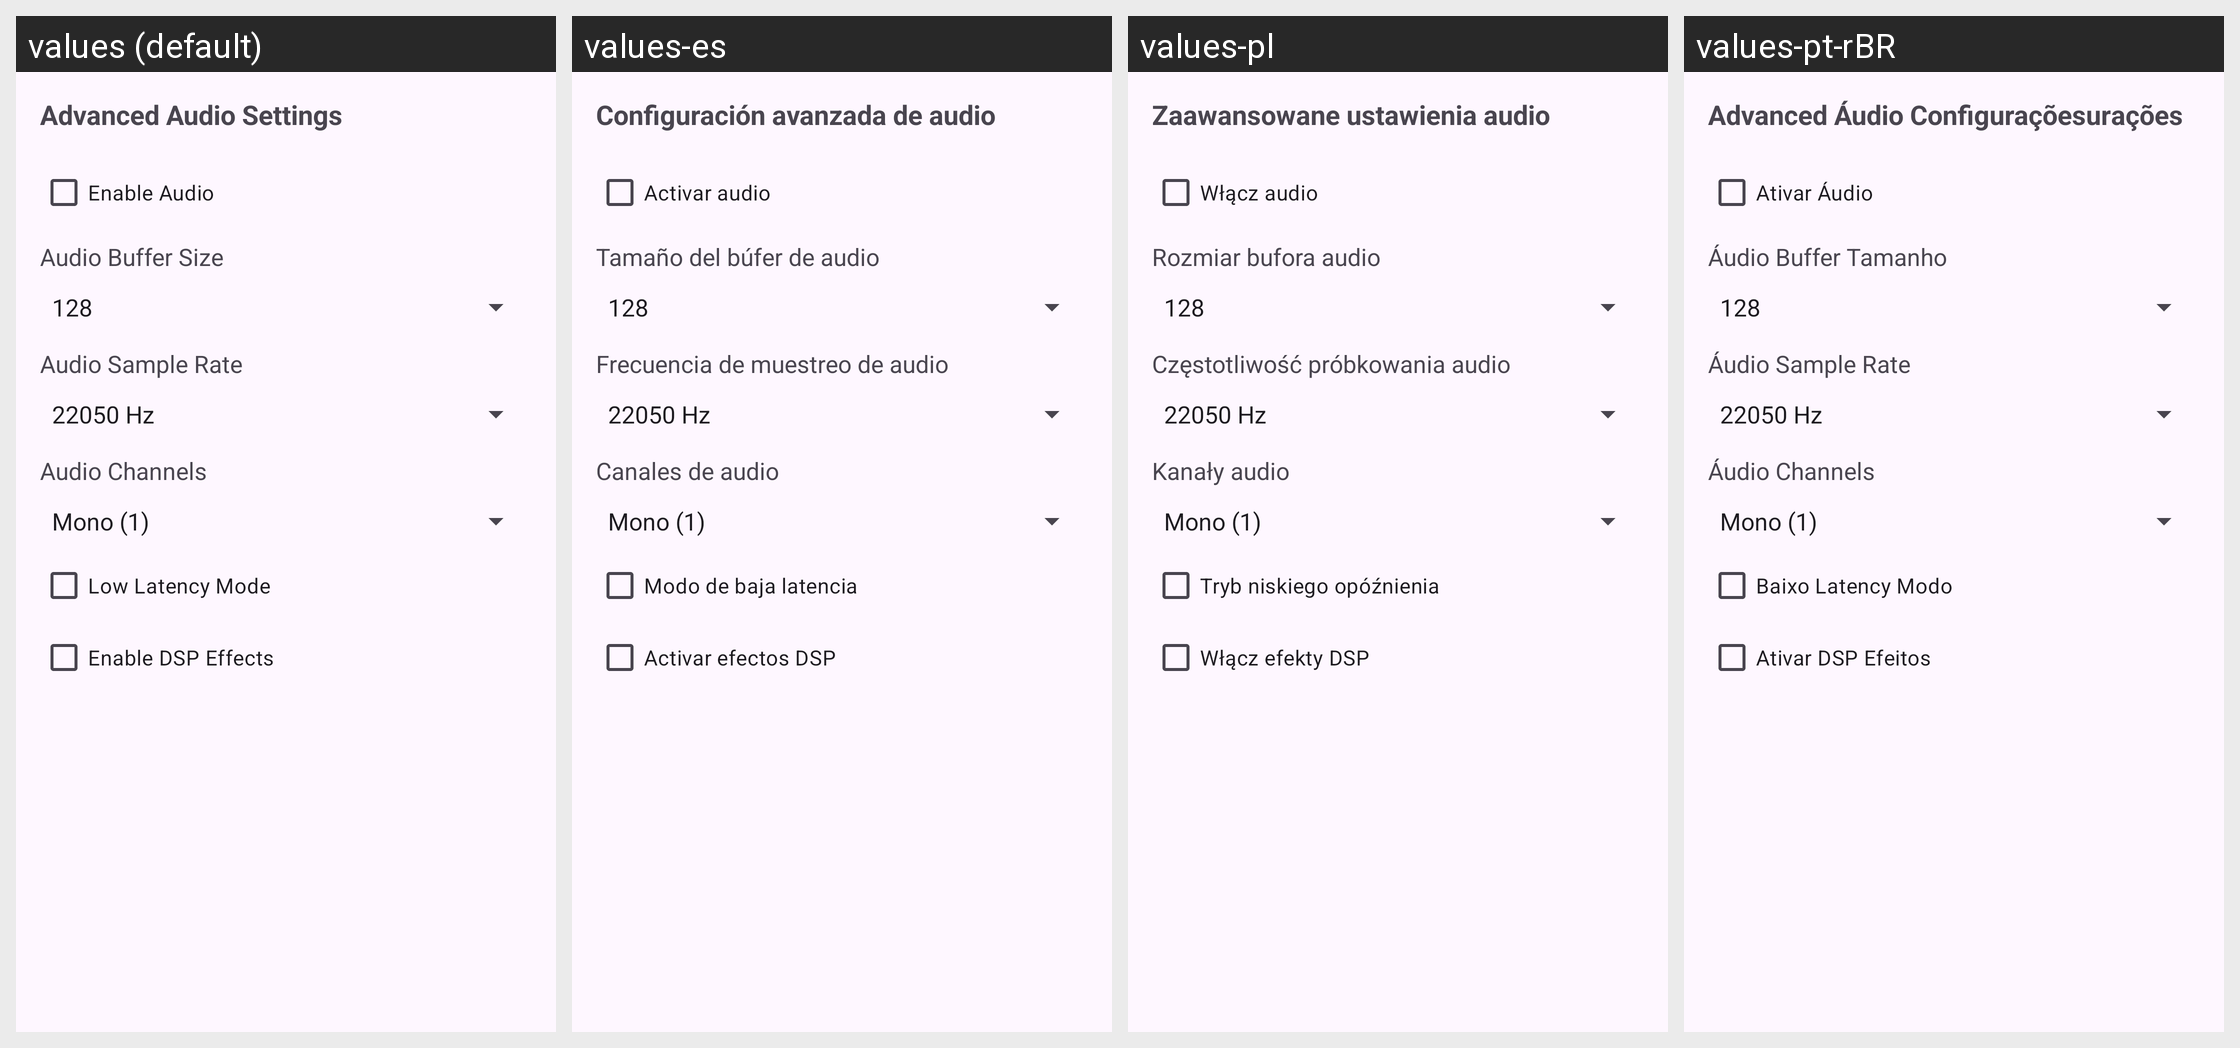

Locale-by-locale string values for the Android screen shown in this grid:
Android screen res/layout/audio_settings_dialog.xml rendered under 4 locales, left to right: values (default), values-es, values-pl, values-pt-rBR. Device: Nexus 5 (rendered at 1080×1920; each locale shown at half size, 540×960, under a caption strip naming it); theme AppTheme.
Other locales in the repository, not shown: values-ar, values-ja, values-pt, values-ru, values-zh, values-zh-rCN.
Strings drawn on this screen, with the default value and each locale's value (text and hints the layout hard-codes, and strings that could not be matched under every locale, appear in the picture but are not listed):

audio_settings_title
  values: Advanced Audio Settings
  values-es: Configuración avanzada de audio
  values-pl: Zaawansowane ustawienia audio
  values-pt-rBR: Advanced Áudio Configuraçõesurações

audio_enabled
  values: Enable Audio
  values-es: Activar audio
  values-pl: Włącz audio
  values-pt-rBR: Ativar Áudio

audio_buffer_size_title
  values: Audio Buffer Size
  values-es: Tamaño del búfer de audio
  values-pl: Rozmiar bufora audio
  values-pt-rBR: Áudio Buffer Tamanho

audio_sample_rate_title
  values: Audio Sample Rate
  values-es: Frecuencia de muestreo de audio
  values-pl: Częstotliwość próbkowania audio
  values-pt-rBR: Áudio Sample Rate

audio_channels_title
  values: Audio Channels
  values-es: Canales de audio
  values-pl: Kanały audio
  values-pt-rBR: Áudio Channels

audio_low_latency_mode
  values: Low Latency Mode
  values-es: Modo de baja latencia
  values-pl: Tryb niskiego opóźnienia
  values-pt-rBR: Baixo Latency Modo

audio_dsp_enabled
  values: Enable DSP Effects
  values-es: Activar efectos DSP
  values-pl: Włącz efekty DSP
  values-pt-rBR: Ativar DSP Efeitos
